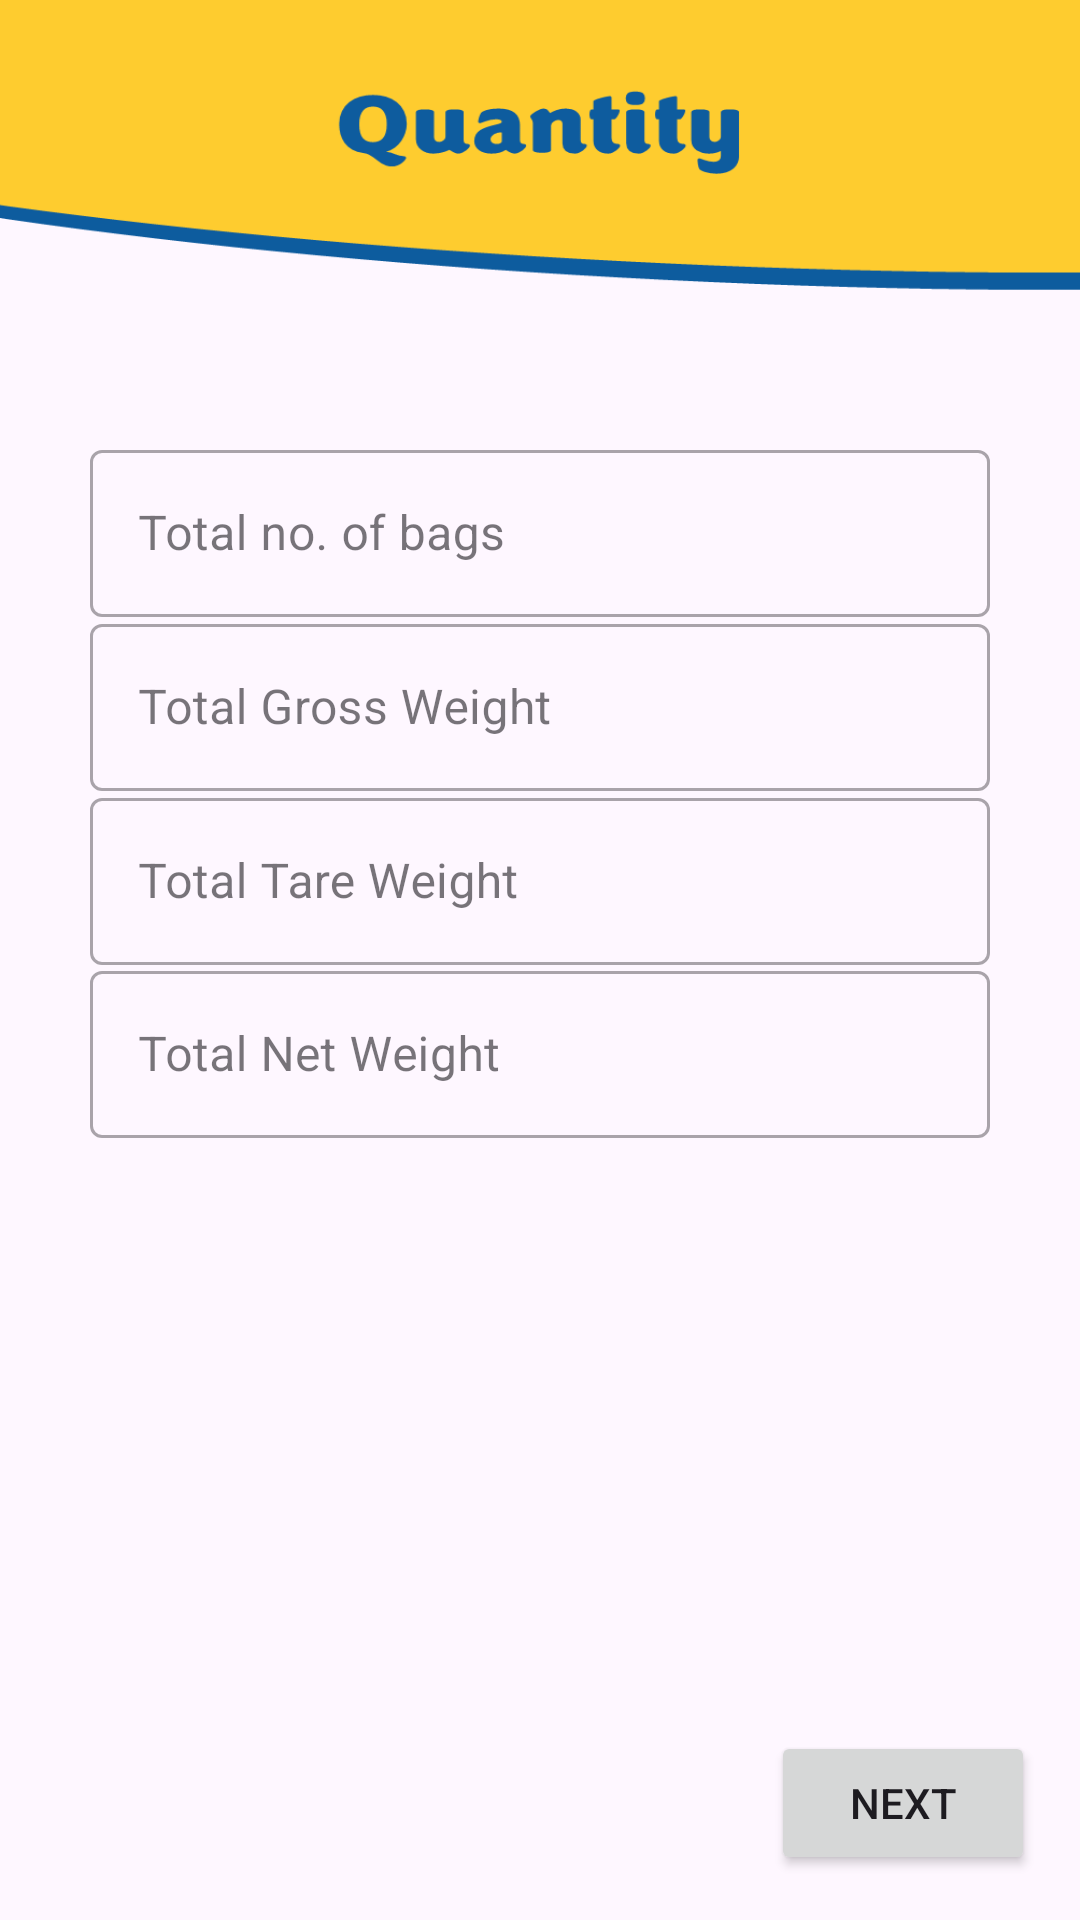

Reconstruct the res/layout file that produces this screen, plus the resources it refers to.
<!-- AndroidManifest.xml: application theme Theme.CICLabsIndia -->
<!-- res/layout/fragment_c_05_quantity.xml -->
<?xml version="1.0" encoding="utf-8"?>
<androidx.constraintlayout.widget.ConstraintLayout xmlns:android="http://schemas.android.com/apk/res/android"
    xmlns:app="http://schemas.android.com/apk/res-auto"
    xmlns:tools="http://schemas.android.com/tools"
    android:layout_width="match_parent"
    android:layout_height="match_parent"
    android:background="@drawable/bg_quantity"
    tools:context=".certificateDetails.C_05_Quantity">

    <com.google.android.material.textfield.TextInputLayout
        style="@style/Widget.MaterialComponents.TextInputLayout.OutlinedBox"
        android:layout_width="300sp"
        android:layout_height="wrap_content"
        app:endIconMode="clear_text"
        app:layout_constraintBottom_toBottomOf="parent"
        app:layout_constraintEnd_toEndOf="parent"
        app:layout_constraintStart_toStartOf="parent"
        app:layout_constraintTop_toTopOf="parent"
        app:layout_constraintVertical_bias="0.250">
        <EditText
            android:id="@+id/editText1"
            android:layout_width="300sp"
            android:layout_height="wrap_content"
            android:hint="@string/total_no_of_bags"
            android:inputType="text" />
    </com.google.android.material.textfield.TextInputLayout>

    <com.google.android.material.textfield.TextInputLayout
        style="@style/Widget.MaterialComponents.TextInputLayout.OutlinedBox"
        android:layout_width="300sp"
        android:layout_height="wrap_content"
        app:endIconMode="clear_text"
        app:layout_constraintBottom_toBottomOf="parent"
        app:layout_constraintEnd_toEndOf="parent"
        app:layout_constraintStart_toStartOf="parent"
        app:layout_constraintTop_toTopOf="parent"
        app:layout_constraintVertical_bias="0.350">
        <EditText
            android:id="@+id/editText2"
            android:layout_width="300sp"
            android:layout_height="wrap_content"
            android:hint="@string/total_gross_weight"
            android:inputType="text" />
    </com.google.android.material.textfield.TextInputLayout>

    <com.google.android.material.textfield.TextInputLayout
        style="@style/Widget.MaterialComponents.TextInputLayout.OutlinedBox"
        android:layout_width="300sp"
        android:layout_height="wrap_content"
        app:endIconMode="clear_text"
        app:layout_constraintBottom_toBottomOf="parent"
        app:layout_constraintEnd_toEndOf="parent"
        app:layout_constraintStart_toStartOf="parent"
        app:layout_constraintTop_toTopOf="parent"
        app:layout_constraintVertical_bias="0.450">
        <EditText
            android:id="@+id/editText3"
            android:layout_width="300sp"
            android:layout_height="wrap_content"
            android:hint="@string/total_tare_weight"
            android:inputType="text" />
    </com.google.android.material.textfield.TextInputLayout>

    <com.google.android.material.textfield.TextInputLayout
        style="@style/Widget.MaterialComponents.TextInputLayout.OutlinedBox"
        android:layout_width="300sp"
        android:layout_height="wrap_content"
        app:endIconMode="clear_text"
        app:layout_constraintBottom_toBottomOf="parent"
        app:layout_constraintEnd_toEndOf="parent"
        app:layout_constraintStart_toStartOf="parent"
        app:layout_constraintTop_toTopOf="parent"
        app:layout_constraintVertical_bias="0.550">
        <EditText
            android:id="@+id/editText4"
            android:layout_width="300sp"
            android:layout_height="wrap_content"
            android:hint="@string/total_net_weight"
            android:inputType="text" />
    </com.google.android.material.textfield.TextInputLayout>

    <Button
        android:id="@+id/buttonNext"
        android:layout_width="wrap_content"
        android:layout_height="wrap_content"
        android:layout_marginEnd="15sp"
        android:layout_marginBottom="15sp"
        android:text="@string/next"
        app:layout_constraintBottom_toBottomOf="parent"
        app:layout_constraintEnd_toEndOf="parent" />

</androidx.constraintlayout.widget.ConstraintLayout>
<!-- resources referenced by this layout -->
<resources>
  <!-- drawable bg_quantity: png bitmap (drawable, 7648 bytes) -->
  <string name="next">Next</string>
  <string name="total_gross_weight">Total Gross Weight</string>
  <string name="total_net_weight">Total Net Weight</string>
  <string name="total_no_of_bags">Total no. of bags</string>
  <string name="total_tare_weight">Total Tare Weight</string>
  <style name="Theme.CICLabsIndia" parent="Theme.Material3.DayNight.NoActionBar">
          
          <item name="colorPrimary">@color/blue</item>
          <item name="colorPrimaryVariant">@color/dark_blue</item>
          <item name="colorOnPrimary">@color/white</item>
          
          <item name="colorSecondary">@color/blue</item>
          <item name="colorSecondaryVariant">@color/dark_blue</item>
          <item name="colorOnSecondary">@color/black</item>
          
          <item name="android:statusBarColor" tools:targetApi="l">?attr/colorPrimaryVariant</item>
          
      </style>
  <color name="blue">#FF0E5C9E</color>
  <color name="dark_blue">#142749</color>
  <color name="white">#FFFFFFFF</color>
  <color name="black">#FF000000</color>
</resources>
